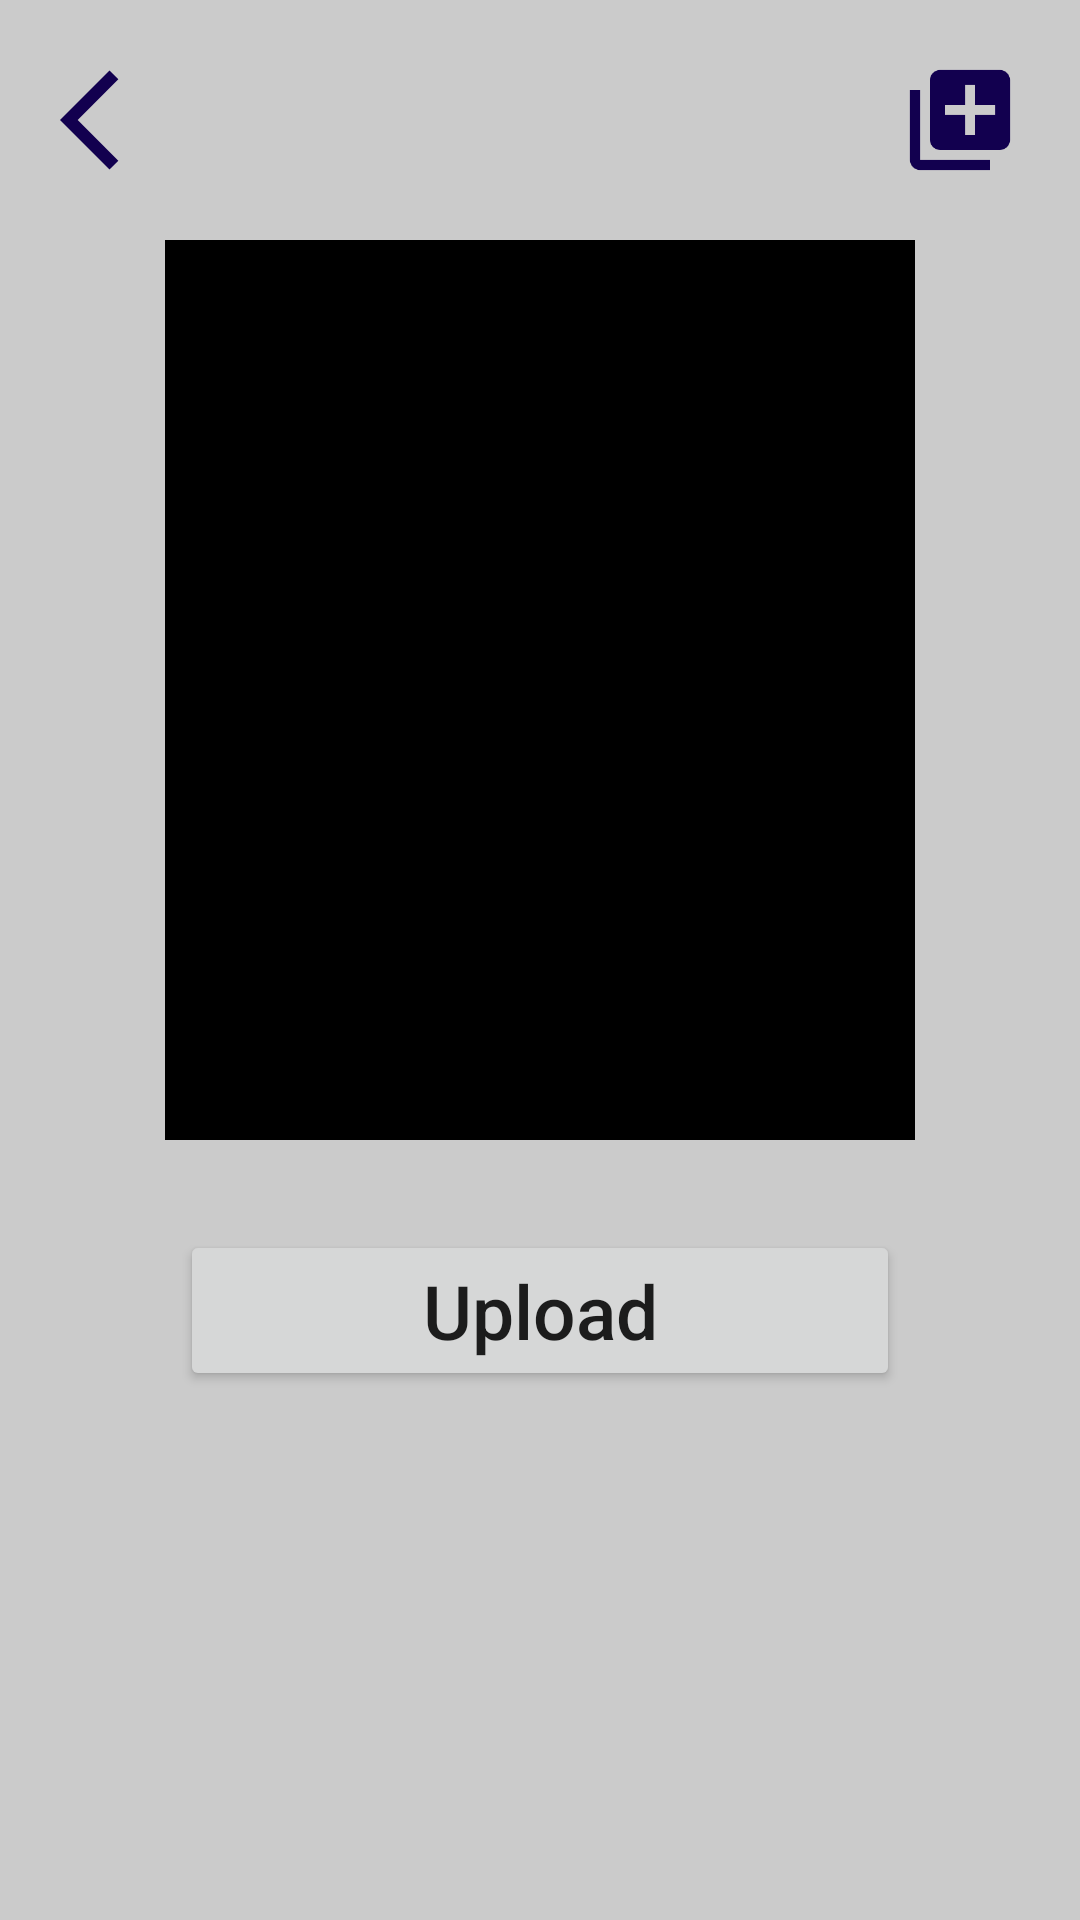

Reconstruct the res/layout file that produces this screen, plus the resources it refers to.
<!-- AndroidManifest.xml: application theme Theme.TheCatApi -->
<!-- res/layout/activity_details.xml -->
<?xml version="1.0" encoding="utf-8"?>
<LinearLayout xmlns:android="http://schemas.android.com/apk/res/android"
    xmlns:app="http://schemas.android.com/apk/res-auto"
    xmlns:tools="http://schemas.android.com/tools"
    android:layout_width="match_parent"
    android:layout_height="match_parent"
    android:background="#cbcbcb"
    android:orientation="vertical"
    tools:context=".activity.DetailsActivity">
    <FrameLayout
        android:layout_width="match_parent"
        android:layout_height="wrap_content"
        android:layout_marginHorizontal="20dp"
        android:gravity="center_vertical|left">
        <ImageView
            android:layout_width="40dp"
            android:layout_height="40dp"
            android:src="@drawable/ic_baseline_arrow_back_ios_24"
            android:layout_gravity="left"
            android:layout_marginRight="20dp"
            android:layout_marginTop="20dp"
            android:layout_marginBottom="20dp"
            android:id="@+id/back_from_details"/>

        <ImageView
            android:id="@+id/come_in_gallery"
            android:layout_width="40dp"
            android:layout_height="40dp"
            android:layout_gravity="right"
            android:layout_marginTop="20dp"
            android:layout_marginBottom="20dp"
            android:src="@drawable/ic_baseline_add_to_photos_24" />
    </FrameLayout>

    <ImageView
        android:layout_gravity="center_horizontal"
        android:layout_width="250dp"
        android:layout_height="300dp"
        android:scaleType="centerCrop"
        android:src="@color/black"
        android:id="@+id/iv_from_gallery_come_pic"/>

    <Button
        android:id="@+id/send_url"
        android:layout_width="match_parent"
        android:layout_height="wrap_content"
        android:layout_marginHorizontal="60dp"
        android:layout_marginTop="30dp"
        android:text="Upload"
        android:textAllCaps="false"
        android:textSize="25dp"/>



</LinearLayout>
<!-- resources referenced by this layout -->
<resources>
  <!-- drawable ic_baseline_add_to_photos_24 (drawable) -->
  <vector android:height="24dp" android:tint="#12004F"
      android:viewportHeight="24" android:viewportWidth="24"
      android:width="24dp" xmlns:android="http://schemas.android.com/apk/res/android">
      <path android:fillColor="@android:color/white" android:pathData="M4,6L2,6v14c0,1.1 0.9,2 2,2h14v-2L4,20L4,6zM20,2L8,2c-1.1,0 -2,0.9 -2,2v12c0,1.1 0.9,2 2,2h12c1.1,0 2,-0.9 2,-2L22,4c0,-1.1 -0.9,-2 -2,-2zM19,11h-4v4h-2v-4L9,11L9,9h4L13,5h2v4h4v2z"/>
  </vector>
  <!-- drawable ic_baseline_arrow_back_ios_24 (drawable) -->
  <vector android:autoMirrored="true" android:height="24dp"
      android:tint="#12004F" android:viewportHeight="24"
      android:viewportWidth="24" android:width="24dp" xmlns:android="http://schemas.android.com/apk/res/android">
      <path android:fillColor="@android:color/white" android:pathData="M11.67,3.87L9.9,2.1 0,12l9.9,9.9 1.77,-1.77L3.54,12z"/>
  </vector>
  <style name="Theme.TheCatApi" parent="Theme.MaterialComponents.DayNight.DarkActionBar">
          
          <item name="colorPrimary">@color/purple_500</item>
          <item name="colorPrimaryVariant">@color/purple_700</item>
          <item name="colorOnPrimary">@color/white</item>
          
          <item name="colorSecondary">@color/teal_200</item>
          <item name="colorSecondaryVariant">@color/teal_700</item>
          <item name="colorOnSecondary">@color/black</item>
          
          <item name="android:statusBarColor" tools:targetApi="l">?attr/colorPrimaryVariant</item>
          
      </style>
  <!-- not gathered from this repository: default colours our renderer supplied (Android Studio template values) -->
  <color name="purple_500">#FF6200EE</color>
  <color name="purple_700">#FF3700B3</color>
  <color name="teal_200">#FF03DAC5</color>
  <color name="teal_700">#FF018786</color>
  <color name="black">#FF000000</color>
  <color name="white">#FFFFFFFF</color>
</resources>
